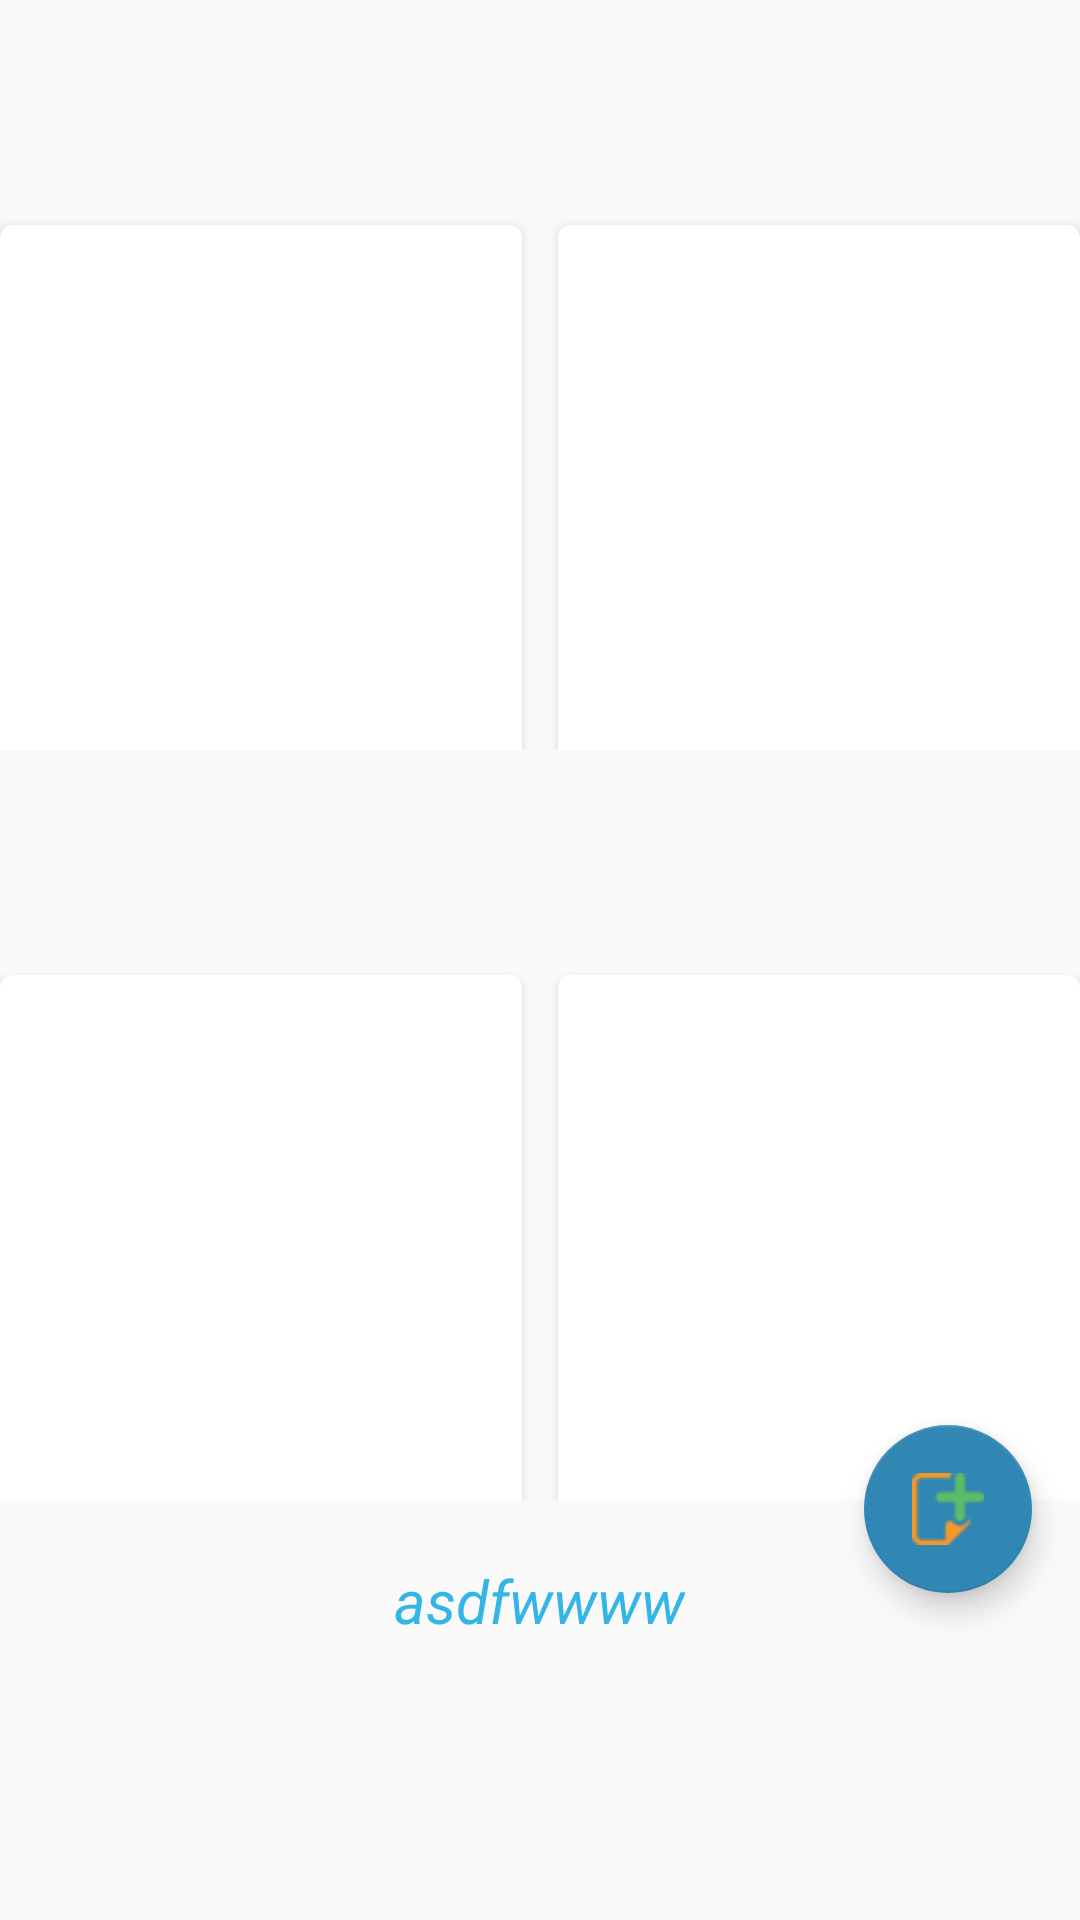

Reconstruct the res/layout file that produces this screen, plus the resources it refers to.
<!-- AndroidManifest.xml: activity theme AppTheme.NoActionBar -->
<!-- res/layout/fragment_main.xml -->
<ScrollView xmlns:android="http://schemas.android.com/apk/res/android"
    xmlns:tools="http://schemas.android.com/tools"
    android:layout_width="match_parent"
    android:layout_height="match_parent"
    xmlns:app="http://schemas.android.com/apk/res-auto"
    tools:context="com.example.mukesh.medisys.MainFragment">
<FrameLayout android:layout_width="match_parent"
    android:layout_height="match_parent"
   >

    
    

    <LinearLayout
        android:layout_width="wrap_content"
        android:layout_height="wrap_content"
        android:orientation="vertical">
        <LinearLayout
            android:layout_width="wrap_content"
            android:layout_height="wrap_content"
            android:orientation="horizontal">
            <android.support.v7.widget.CardView
                xmlns:card_view="http://schemas.android.com/apk/res-auto"
                android:layout_gravity="center"
                android:layout_width="0dp"
                android:layout_weight="1"
                android:layout_height="200dp"
                android:layout_marginTop="50dp"
                android:elevation="10dp"
                card_view:cardCornerRadius="4dp">

                <RelativeLayout
                    android:layout_width="wrap_content"
                    android:layout_height="wrap_content">

                    <ImageView
                        android:id="@+id/Show_morning_details"
                        android:layout_width="300dp"
                        android:layout_height="200dp"
                        android:fitsSystemWindows="true"
                        android:scaleType="centerCrop"
                        app:layout_collapseMode="parallax" />

                    <LinearLayout
                        android:layout_width="wrap_content"
                        android:layout_height="wrap_content"
                        android:layout_centerInParent="true"
                        android:gravity="center_horizontal"
                        android:orientation="vertical">

                        <TextView
                            android:layout_width="wrap_content"
                            android:layout_height="wrap_content"
                            android:text="Morning"
                            android:textColor="@android:color/white"
                            android:textSize="@dimen/backdrop_title" />


                    </LinearLayout>
                </RelativeLayout>


            </android.support.v7.widget.CardView>

            <android.support.v7.widget.CardView
                xmlns:card_view="http://schemas.android.com/apk/res-auto"
                android:layout_gravity="center"
                android:layout_marginLeft="12dp"
                android:layout_width="0dp"
                android:layout_weight="1"
                android:layout_height="wrap_content"
                android:layout_marginTop="50dp"
                android:elevation="10dp"
                card_view:cardCornerRadius="4dp">
                <RelativeLayout
                    android:layout_width="wrap_content"
                    android:layout_height="wrap_content">

                    <ImageView
                        android:id="@+id/Show_afternoon_details"
                        android:layout_width="300dp"
                        android:layout_height="200dp"
                        android:fitsSystemWindows="true"
                        android:scaleType="centerCrop"
                        app:layout_collapseMode="parallax" />

                    <LinearLayout
                        android:layout_width="wrap_content"
                        android:layout_height="wrap_content"
                        android:layout_centerInParent="true"
                        android:gravity="center_horizontal"
                        android:orientation="vertical">

                        <TextView
                            android:layout_width="wrap_content"
                            android:layout_height="wrap_content"
                            android:text="Afternoon"
                            android:textColor="@android:color/white"
                            android:textSize="@dimen/backdrop_title" />


                    </LinearLayout>
                </RelativeLayout>

            </android.support.v7.widget.CardView>
        </LinearLayout>




        <LinearLayout
            android:layout_width="wrap_content"
            android:layout_height="wrap_content"
            android:orientation="horizontal">
            <android.support.v7.widget.CardView
                xmlns:card_view="http://schemas.android.com/apk/res-auto"
                android:layout_gravity="center"
                android:layout_width="0dp"
                android:layout_weight="1"
                android:layout_height="wrap_content"
                android:layout_marginTop="50dp"
                android:elevation="10dp"
                card_view:cardCornerRadius="4dp">

                <RelativeLayout
                    android:layout_width="wrap_content"
                    android:layout_height="wrap_content">

                    <ImageView
                        android:id="@+id/Show_evening_details"
                        android:layout_width="300dp"
                        android:layout_height="200dp"
                        android:fitsSystemWindows="true"
                        android:scaleType="centerCrop"
                        app:layout_collapseMode="parallax" />

                    <LinearLayout
                        android:layout_width="wrap_content"
                        android:layout_height="wrap_content"
                        android:layout_centerInParent="true"
                        android:gravity="center_horizontal"
                        android:orientation="vertical">

                        <TextView
                            android:layout_width="wrap_content"
                            android:layout_height="wrap_content"
                            android:text="Evening"
                            android:textColor="@android:color/white"
                            android:textSize="@dimen/backdrop_title" />


                    </LinearLayout>
                </RelativeLayout>
            </android.support.v7.widget.CardView>

            <android.support.v7.widget.CardView
                xmlns:card_view="http://schemas.android.com/apk/res-auto"
                android:layout_gravity="center"
                android:layout_marginLeft="12dp"
                android:layout_width="0dp"
                android:layout_weight="1"
                android:layout_height="wrap_content"
                android:layout_marginTop="50dp"
                android:elevation="10dp"
                card_view:cardCornerRadius="4dp">

                <RelativeLayout
                    android:layout_width="wrap_content"
                    android:layout_height="wrap_content">

                    <ImageView
                        android:id="@+id/Show_night_details"
                        android:layout_width="300dp"
                        android:layout_height="200dp"
                        android:fitsSystemWindows="true"
                        android:scaleType="centerCrop"
                        app:layout_collapseMode="parallax" />

                    <LinearLayout
                        android:layout_width="wrap_content"
                        android:layout_height="wrap_content"
                        android:layout_centerInParent="true"
                        android:gravity="center_horizontal"
                        android:orientation="vertical">

                        <TextView
                            android:layout_width="wrap_content"
                            android:layout_height="wrap_content"
                            android:text="Night"
                            android:textColor="@android:color/white"
                            android:textSize="@dimen/backdrop_title" />


                    </LinearLayout>
                </RelativeLayout>

            </android.support.v7.widget.CardView>
        </LinearLayout>

        <LinearLayout
            android:layout_width="wrap_content"
            android:layout_height="wrap_content"
            android:layout_gravity="center"
            android:layout_marginTop="20dp">
            <TextView
                android:id="@+id/show_date"
                android:layout_width="wrap_content"
                android:layout_height="wrap_content"
                android:textStyle="italic"
                android:textSize="20dp"
                android:textColor="@android:color/holo_blue_light"
                android:text="asdfwwww" />
            <TextView
                android:id="@+id/temp_date"
                android:layout_width="0dp"
                android:layout_height="0dp"
                android:textStyle="italic"
                android:textSize="20dp"
                android:textColor="@android:color/holo_blue_light"
                android:text="asdfwwww" />
        </LinearLayout>

    </LinearLayout>


    <LinearLayout
        android:layout_width="wrap_content"
        android:layout_height="wrap_content"
        android:orientation="vertical"
        android:layout_marginTop="100dp"
        android:layout_gravity="bottom|end">




        <android.support.design.widget.FloatingActionButton
            xmlns:app="http://schemas.android.com/apk/res-auto"
            android:id="@+id/fab2"
            android:layout_width="wrap_content"
            android:layout_height="wrap_content"
            android:layout_gravity="bottom|end"
            android:layout_margin="@dimen/fab_margin1"
            android:src="@drawable/medi"

            app:backgroundTint="@android:color/holo_orange_light"
            android:visibility="gone"/>
        
        <android.support.design.widget.FloatingActionButton
            android:id="@+id/fab1"
            android:layout_width="wrap_content"
            android:layout_height="wrap_content"
            android:layout_gravity="bottom|end"
            android:layout_margin="@dimen/fab_margin1"
            android:src="@drawable/record1"
            app:backgroundTint="@android:color/holo_orange_dark"
            android:visibility="gone"/>
        <android.support.design.widget.FloatingActionButton
            xmlns:app="http://schemas.android.com/apk/res-auto"
            android:id="@+id/fab"
            android:layout_width="wrap_content"
            android:layout_height="wrap_content"
            android:layout_gravity="bottom|end"
            android:layout_margin="@dimen/fab_margin"
            android:src="@drawable/add"
            app:backgroundTint="#3087B4"
            />

    </LinearLayout>


</FrameLayout>
</ScrollView>
<!-- resources referenced by this layout -->
<resources>
  <dimen name="backdrop_title">30dp</dimen>
  <dimen name="fab_margin">16dp</dimen>
  <dimen name="fab_margin1">16dp</dimen>
  <!-- drawable add: png bitmap (drawable, 1473 bytes) -->
  <!-- drawable medi: png bitmap (drawable, 1842 bytes) -->
  <!-- drawable record1: png bitmap (drawable, 1393 bytes) -->
  <style name="AppTheme.NoActionBar">
          <item name="windowActionBar">false</item>
          <item name="windowNoTitle">true</item>
      </style>
</resources>
